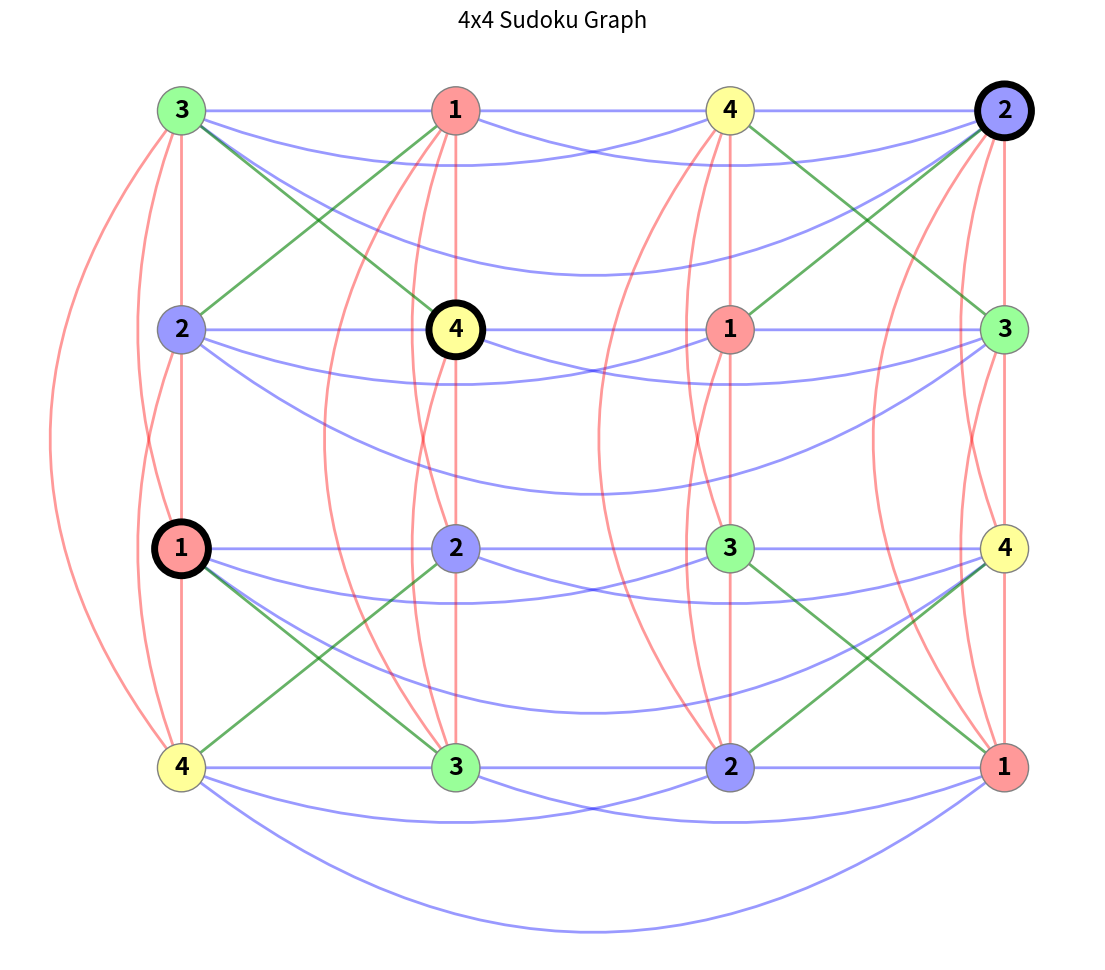

Reproduce this figure in Python.
import matplotlib.pyplot as plt
import networkx as nx

def create_sudoku_graph():
    G = nx.Graph()
    size = 4
    box_size = 2
    nodes = [(r, c) for r in range(size) for c in range(size)]
    G.add_nodes_from(nodes)
    
    row_edges = []
    col_edges = []
    box_edges = []
    
    for r1, c1 in nodes:
        for r2, c2 in nodes:
            if (r1, c1) >= (r2, c2):
                continue
            if r1 == r2:
                G.add_edge((r1, c1), (r2, c2))
                row_edges.append(((r1, c1), (r2, c2)))
            elif c1 == c2:
                G.add_edge((r1, c1), (r2, c2))
                col_edges.append(((r1, c1), (r2, c2)))
            elif (r1 // box_size == r2 // box_size) and (c1 // box_size == c2 // box_size):
                G.add_edge((r1, c1), (r2, c2))
                box_edges.append(((r1, c1), (r2, c2)))
                
    pos = {(r, c): (c, -r) for r, c in nodes}
    return G, pos, row_edges, col_edges, box_edges

def is_safe(G, node, color, color_schm):
    for neighbor in G.neighbors(node):
        if color_schm[neighbor] == color:
            return False
    return True

def solve(G, nodes, index, color_schm):
    if index == len(nodes):
        return True
    node = nodes[index]
    if color_schm[node] != 0:
        return solve(G, nodes, index + 1, color_schm)
        
    for color in range(1, 5):
        if is_safe(G, node, color, color_schm):
            color_schm[node] = color
            if solve(G, nodes, index + 1, color_schm):
                return True
            color_schm[node] = 0
    return False

def main():
    G, pos, row_e, col_e, box_e = create_sudoku_graph()
    puzzle = {
        (0, 0): 0, (0, 1): 0, (0, 2): 0, (0, 3): 2,
        (1, 0): 0, (1, 1): 4, (1, 2): 0, (1, 3): 0,
        (2, 0): 1, (2, 1): 0, (2, 2): 0, (2, 3): 0,
        (3, 0): 0, (3, 1): 0, (3, 2): 0, (3, 3): 0
    }
    
    initial_nodes = [node for node, val in puzzle.items() if val != 0]
    solved_nodes = [node for node, val in puzzle.items() if val == 0]
    color_schm = puzzle.copy()
    nodes_list = list(G.nodes())
    
    solve(G, nodes_list, 0, color_schm)
    
    color_map = {1: '#ff9999', 2: '#9999ff', 3: '#99ff99', 4: '#ffff99'}
    plt.figure(figsize=(14, 12))
    plt.title("4x4 Sudoku Graph", fontsize=16)
    
    def draw_curved_edges(edges, color, is_row):
        for u, v in edges:
            dist = abs(u[1] - v[1]) if is_row else abs(u[0] - v[0])
            rad = 0.0 if dist == 1 else (0.2 if dist == 2 else 0.4)
            nx.draw_networkx_edges(G, pos, edgelist=[(u, v)],
                                   edge_color=color, alpha=0.4, width=2,
                                   arrows=True, arrowstyle='-',
                                   connectionstyle=f"arc3,rad={rad}")
                                   
    draw_curved_edges(row_e, 'blue', True)
    draw_curved_edges(col_e, 'red', False)
    
    nx.draw_networkx_edges(G, pos, edgelist=box_e, edge_color='green',
                           alpha=0.6, width=2, label='Box Arcs')
    nx.draw_networkx_nodes(G, pos, nodelist=solved_nodes,
                           node_color=[color_map[color_schm[n]] for n in solved_nodes],
                           node_size=1200, edgecolors='gray', linewidths=1)
    nx.draw_networkx_nodes(G, pos, nodelist=initial_nodes,
                           node_color=[color_map[color_schm[n]] for n in initial_nodes],
                           node_size=1500, edgecolors='black', linewidths=5)
                           
    labels = {n: color_schm[n] for n in G.nodes()}
    nx.draw_networkx_labels(G, pos, labels=labels, font_size=18, font_weight='bold')
    
    plt.axis('off')
    print("Sudoku Solved! Curves ensure all 7 edges per node are visible.")
    plt.show()

if __name__ == "__main__":
    main()
